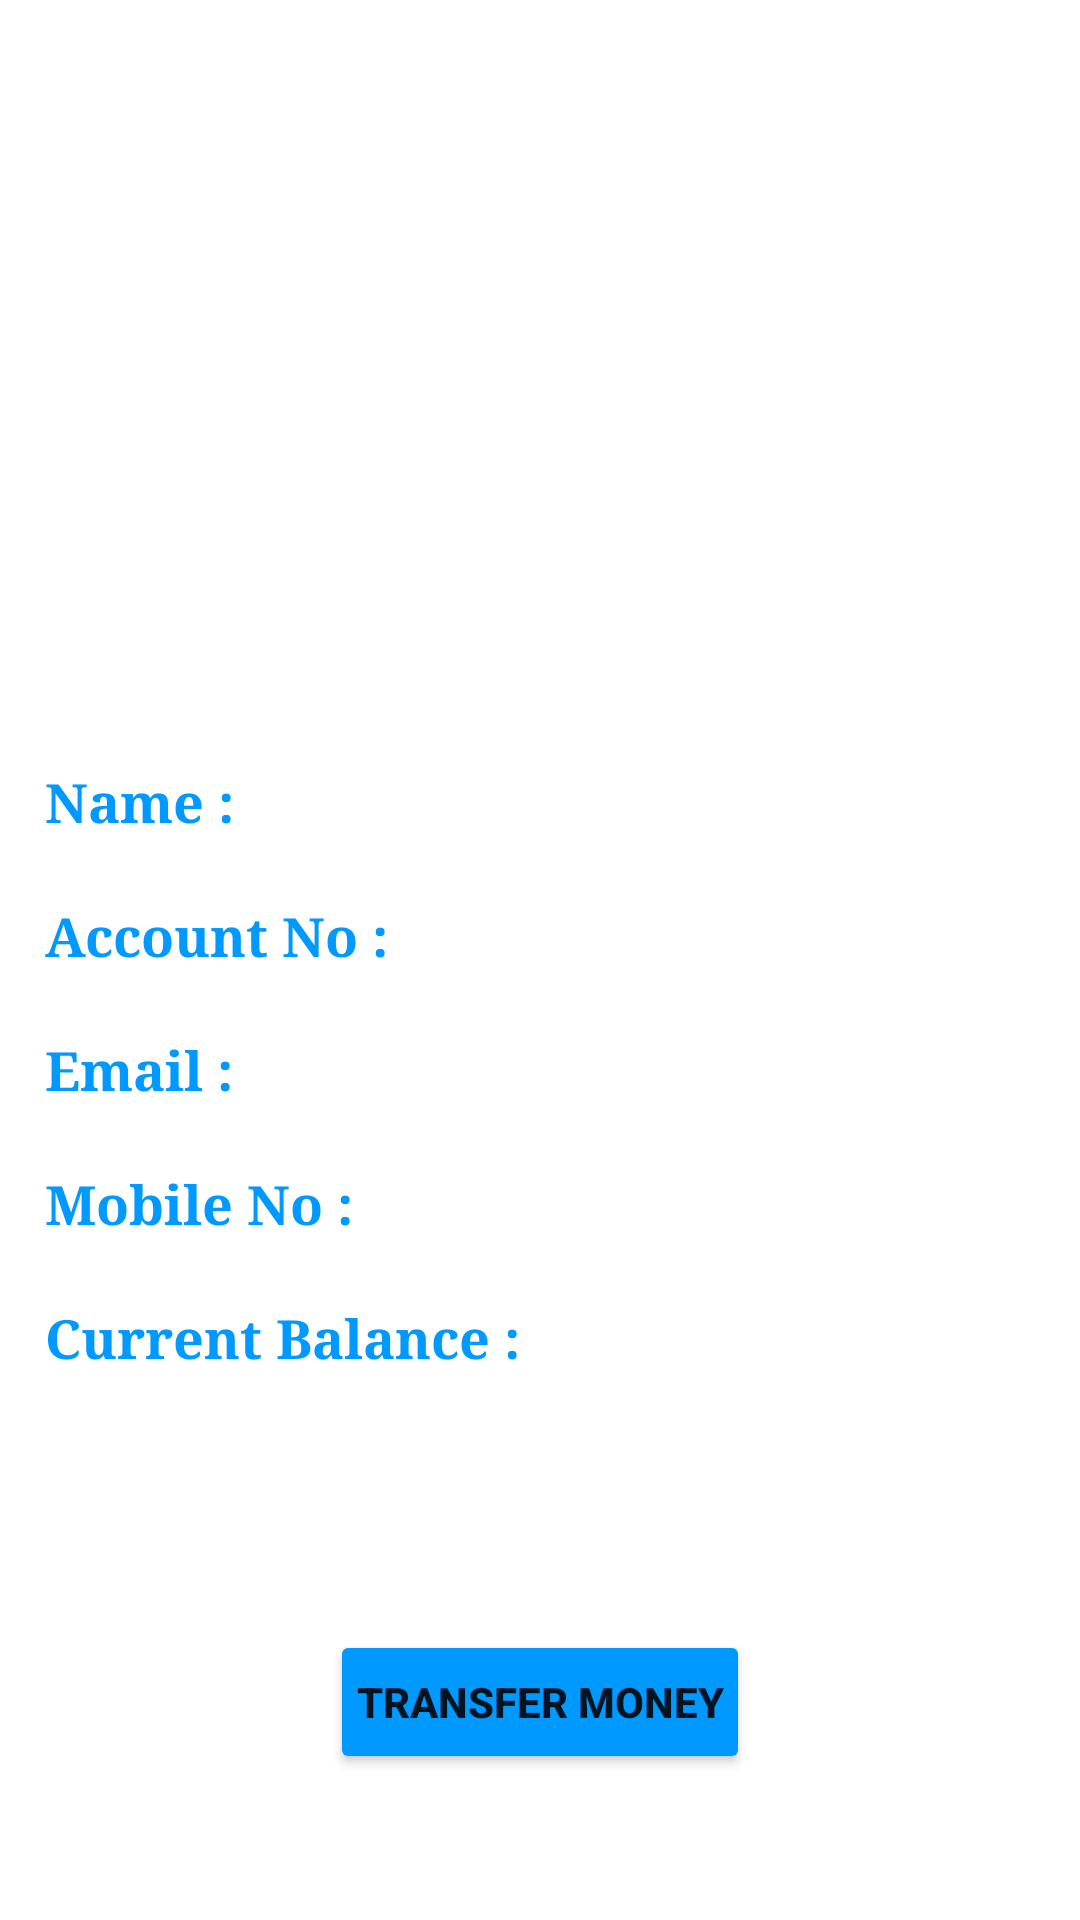

Layout XML and referenced resources for this Android screen:
<!-- AndroidManifest.xml: application theme Theme.BankingApp -->
<!-- res/layout/activity_user.xml -->
<?xml version="1.0" encoding="utf-8"?>
<LinearLayout xmlns:android="http://schemas.android.com/apk/res/android"
    xmlns:app="http://schemas.android.com/apk/res-auto"
    xmlns:tools="http://schemas.android.com/tools"
    android:layout_width="match_parent"
    android:orientation="vertical"
    android:padding="10dp"
    android:layout_height="match_parent"
    tools:context=".UserActivity">

    <ImageView
        android:src="@drawable/ic_baseline_account_circle_24"
        android:padding="5dp"
        android:requiresFadingEdge="horizontal"
        android:fadingEdge="vertical"
        android:layout_width="match_parent"
        android:layout_height="200dp"
        android:layout_gravity="center_horizontal"/>

    <LinearLayout
        android:padding="5dp"
        android:layout_marginTop="40dp"
        android:layout_gravity="center_horizontal"
        android:orientation="horizontal"
        android:layout_width="match_parent"
        android:layout_height="wrap_content">

        <TextView
            android:layout_width="wrap_content"
            android:layout_height="wrap_content"
            android:layout_weight="0.1"
            android:fontFamily="serif"
            android:text="Name : "
            android:textColor="#0099ff"
            android:textSize="18sp"
            android:textStyle="bold" />

        <TextView
            android:id="@+id/name"
            android:textAlignment="textEnd"
            android:fontFamily="serif"
            android:layout_weight="1"
            android:layout_width="wrap_content"
            android:textColor="@color/black"
            android:layout_height="wrap_content"
            android:textSize="18sp" />
    </LinearLayout>

    <LinearLayout
        android:layout_marginTop="10dp"
        android:padding="5dp"
        android:layout_gravity="center_horizontal"
        android:orientation="horizontal"
        android:layout_width="match_parent"
        android:layout_height="wrap_content">

        <TextView
            android:layout_width="wrap_content"
            android:layout_height="wrap_content"
            android:layout_weight="0.1"
            android:textSize="18sp"
            android:fontFamily="serif"
            android:textStyle="bold"
            android:textColor="#0099ff"
            android:text="Account No : "/>

        <TextView
            android:id="@+id/account_no"
            android:textAlignment="textEnd"
            android:fontFamily="serif"
            android:textSize="18sp"
            android:textColor="@color/black"
            android:layout_weight="1"
            android:layout_width="wrap_content"
            android:layout_height="wrap_content"/>
    </LinearLayout>

    <LinearLayout
        android:padding="5dp"
        android:layout_marginTop="10dp"
        android:layout_gravity="center_horizontal"
        android:orientation="horizontal"
        android:layout_width="match_parent"
        android:layout_height="wrap_content">

        <TextView
            android:layout_width="wrap_content"
            android:layout_height="wrap_content"
            android:layout_weight="0.1"
            android:textSize="18sp"
            android:fontFamily="serif"
            android:textStyle="bold"
            android:textColor="#0099ff"
            android:text="Email : "/>

        <TextView
            android:id="@+id/email_id"
            android:textAlignment="textEnd"
            android:fontFamily="serif"
            android:textSize="18sp"
            android:textColor="@color/black"
            android:layout_weight="1"
            android:layout_width="wrap_content"
            android:layout_height="wrap_content"/>
    </LinearLayout>


    <LinearLayout
        android:padding="5dp"
        android:layout_marginTop="10dp"
        android:layout_gravity="center_horizontal"
        android:orientation="horizontal"
        android:layout_width="match_parent"
        android:layout_height="wrap_content">

        <TextView
            android:layout_width="wrap_content"
            android:layout_height="wrap_content"
            android:layout_weight="0.1"
            android:textSize="18sp"
            android:fontFamily="serif"
            android:textStyle="bold"
            android:textColor="#0099ff"
            android:text="Mobile No : "/>

        <TextView
            android:id="@+id/phone_no"
            android:textColor="@color/black"
            android:layout_weight="1"
            android:textAlignment="textEnd"
            android:fontFamily="serif"
            android:textSize="18sp"
            android:layout_width="wrap_content"
            android:layout_height="wrap_content" />
    </LinearLayout>

    <LinearLayout
        android:layout_gravity="center_horizontal"
        android:padding="5dp"
        android:layout_marginTop="10dp"
        android:orientation="horizontal"
        android:layout_width="match_parent"
        android:layout_height="wrap_content">

        <TextView
            android:layout_width="wrap_content"
            android:layout_height="wrap_content"
            android:layout_weight="0.1"
            android:textSize="18sp"
            android:fontFamily="serif"
            android:textStyle="bold"
            android:textColor="#0099ff"
            android:text="Current Balance : "/>

        <TextView
            android:id="@+id/avail_balance"
            android:layout_weight="1"
            android:textAlignment="textEnd"
            android:fontFamily="serif"
            android:textSize="18sp"
            android:textColor="@color/black"
            android:layout_width="wrap_content"
            android:layout_height="wrap_content"
            />
    </LinearLayout>

    <Button
        android:id="@+id/transfer_money"
        android:layout_width="match_parent"
        android:layout_height="wrap_content"
        android:layout_marginLeft="100dp"
        android:layout_marginTop="80dp"
        android:layout_marginRight="100dp"
        android:backgroundTint="#0099ff"
        android:padding="5dp"
        android:text="@string/transfer_money"
        android:textStyle="bold" />

</LinearLayout>
<!-- resources referenced by this layout -->
<resources>
  <color name="black">#FF000000</color>
  <string name="transfer_money">Transfer Money</string>
  <style name="Theme.BankingApp" parent="Theme.MaterialComponents.DayNight.DarkActionBar">
          
          <item name="colorPrimary">@color/purple_500</item>
          <item name="colorPrimaryVariant">@color/purple_700</item>
          <item name="colorOnPrimary">@color/white</item>
          
          <item name="colorSecondary">@color/teal_200</item>
  
          <item name="colorOnSecondary">@color/black</item>
          
          <item name="android:statusBarColor" tools:targetApi="l">?attr/colorPrimaryVariant</item>
          
      </style>
  <color name="purple_500">#FF6200EE</color>
  <color name="purple_700">#FF3700B3</color>
  <color name="white">#F3F7F6</color>
  <color name="teal_200">#FF03DAC5</color>
</resources>
